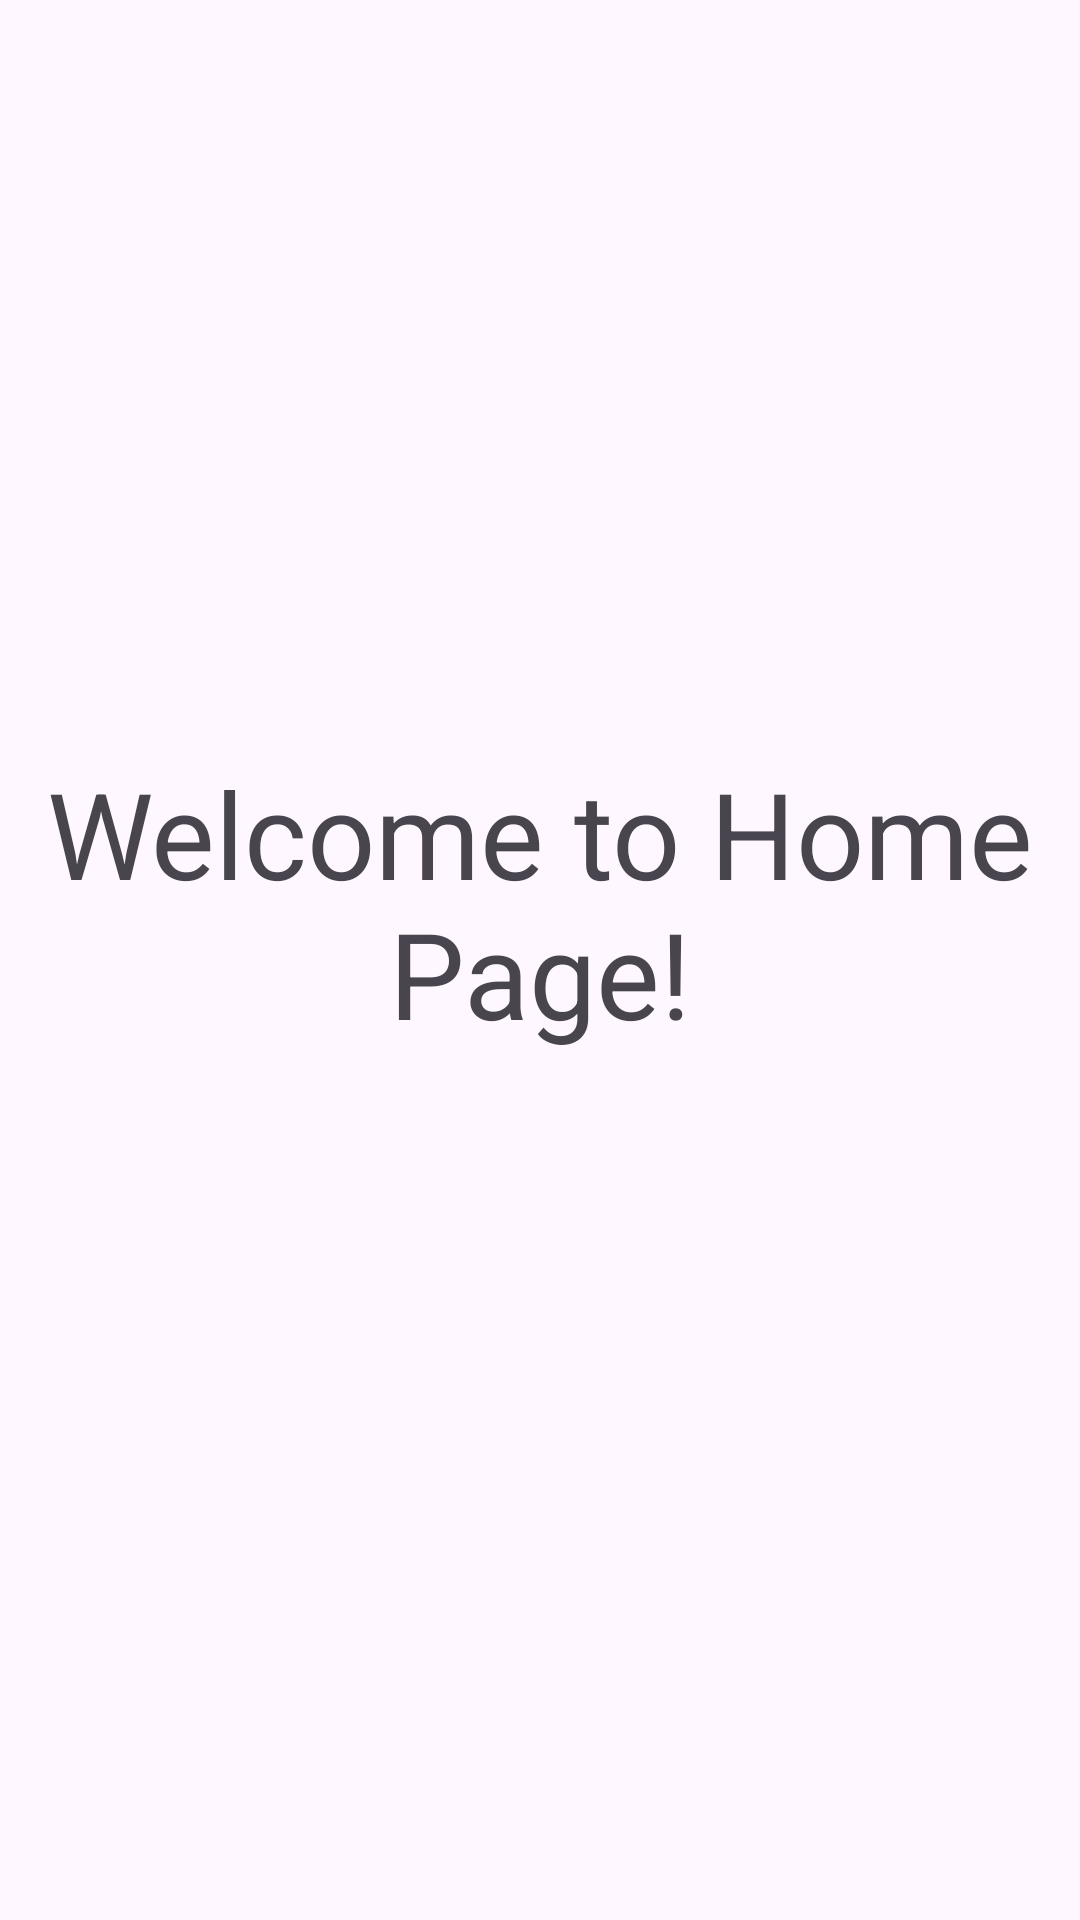

Here is an Android app screen rendered from its layout file. Give the layout XML and the strings, colors and styles it references.
<!-- AndroidManifest.xml: application theme Theme.BahayKuboApp -->
<!-- res/layout/activity_home_page.xml -->
<?xml version="1.0" encoding="utf-8"?>
<androidx.constraintlayout.widget.ConstraintLayout xmlns:android="http://schemas.android.com/apk/res/android"
    xmlns:app="http://schemas.android.com/apk/res-auto"
    xmlns:tools="http://schemas.android.com/tools"
    android:id="@+id/HomePageActivity"
    android:layout_width="match_parent"
    android:layout_height="match_parent"
    tools:context=".HomePage">

    <TextView
        android:id="@+id/textView4"
        android:layout_width="333dp"
        android:layout_height="104dp"
        android:text="Welcome to Home Page!"
        android:textAlignment="center"
        android:textSize="40dp"
        app:layout_constraintBottom_toBottomOf="parent"
        app:layout_constraintEnd_toEndOf="parent"
        app:layout_constraintStart_toStartOf="parent"
        app:layout_constraintTop_toTopOf="parent"
        app:layout_constraintVertical_bias="0.468" />
</androidx.constraintlayout.widget.ConstraintLayout>
<!-- resources referenced by this layout -->
<resources>
  <style name="Theme.BahayKuboApp" parent="Base.Theme.BahayKuboApp" />
  <style name="Base.Theme.BahayKuboApp" parent="Theme.Material3.DayNight.NoActionBar">
          
          
      </style>
</resources>
